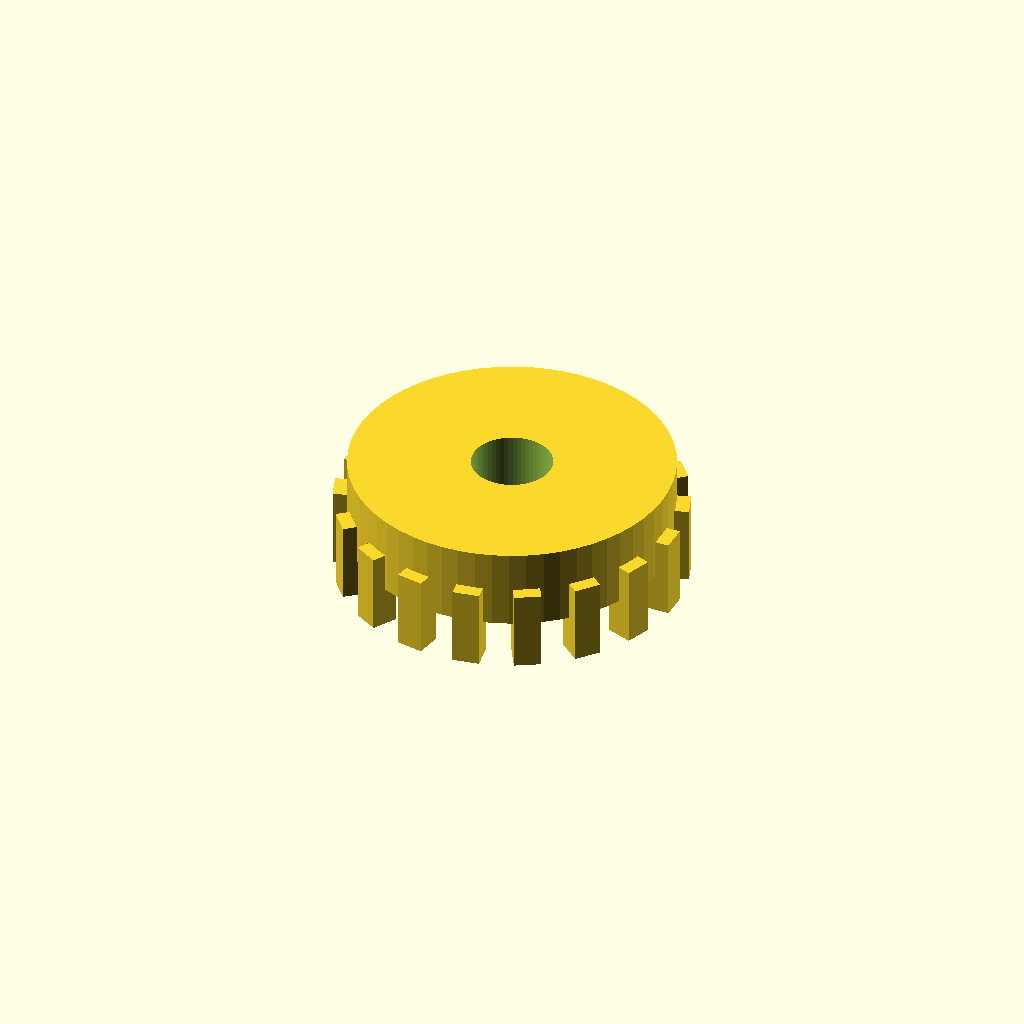
Cell 1: rendered with the file's own defaults.
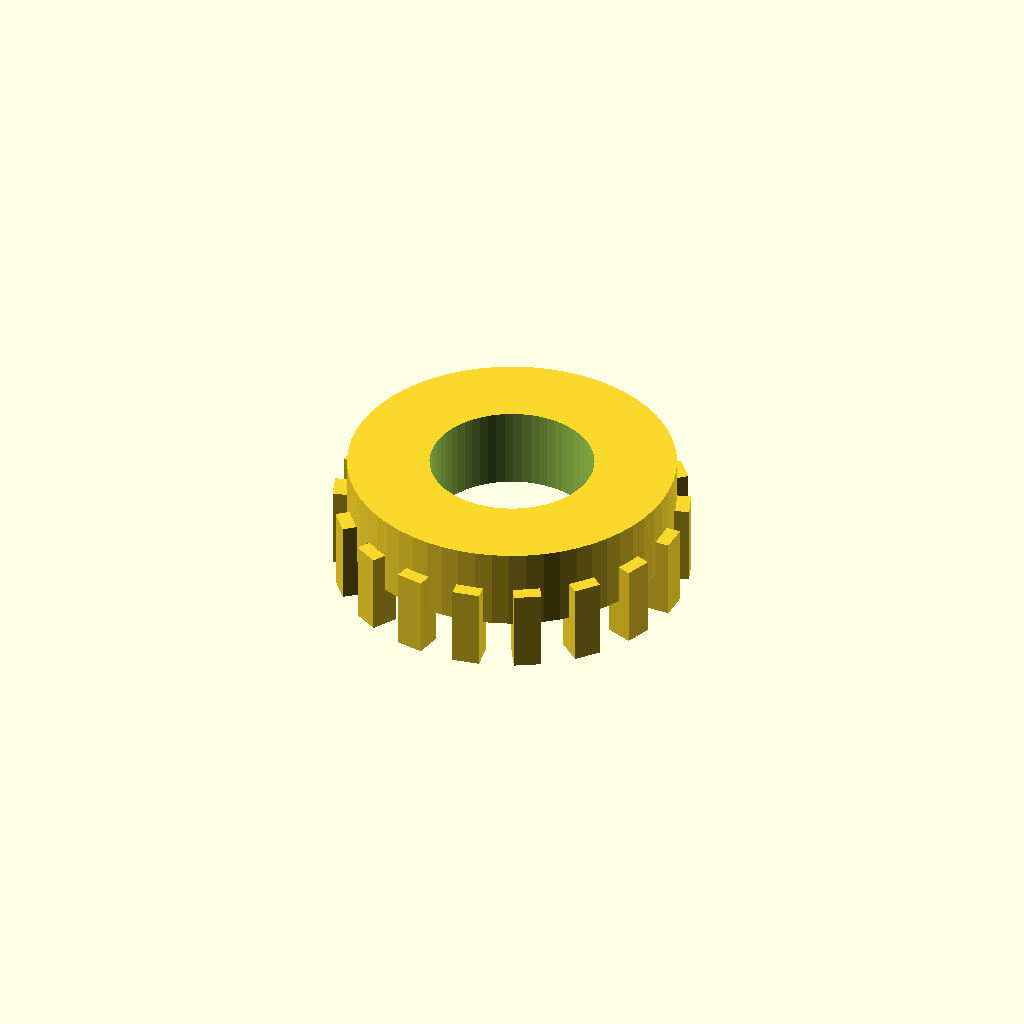
Cell 2: the same model with bore_d = 12.
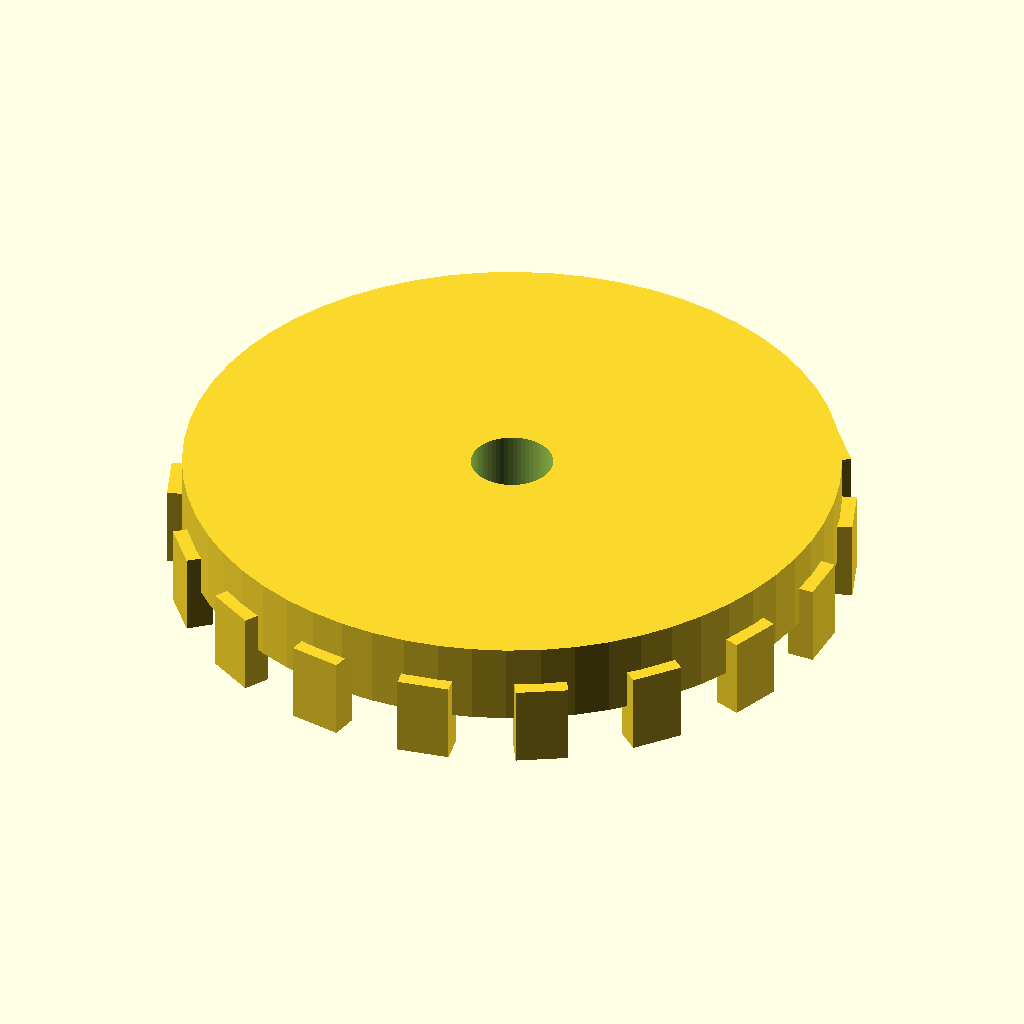
Cell 3: the same model with root_d = 48.
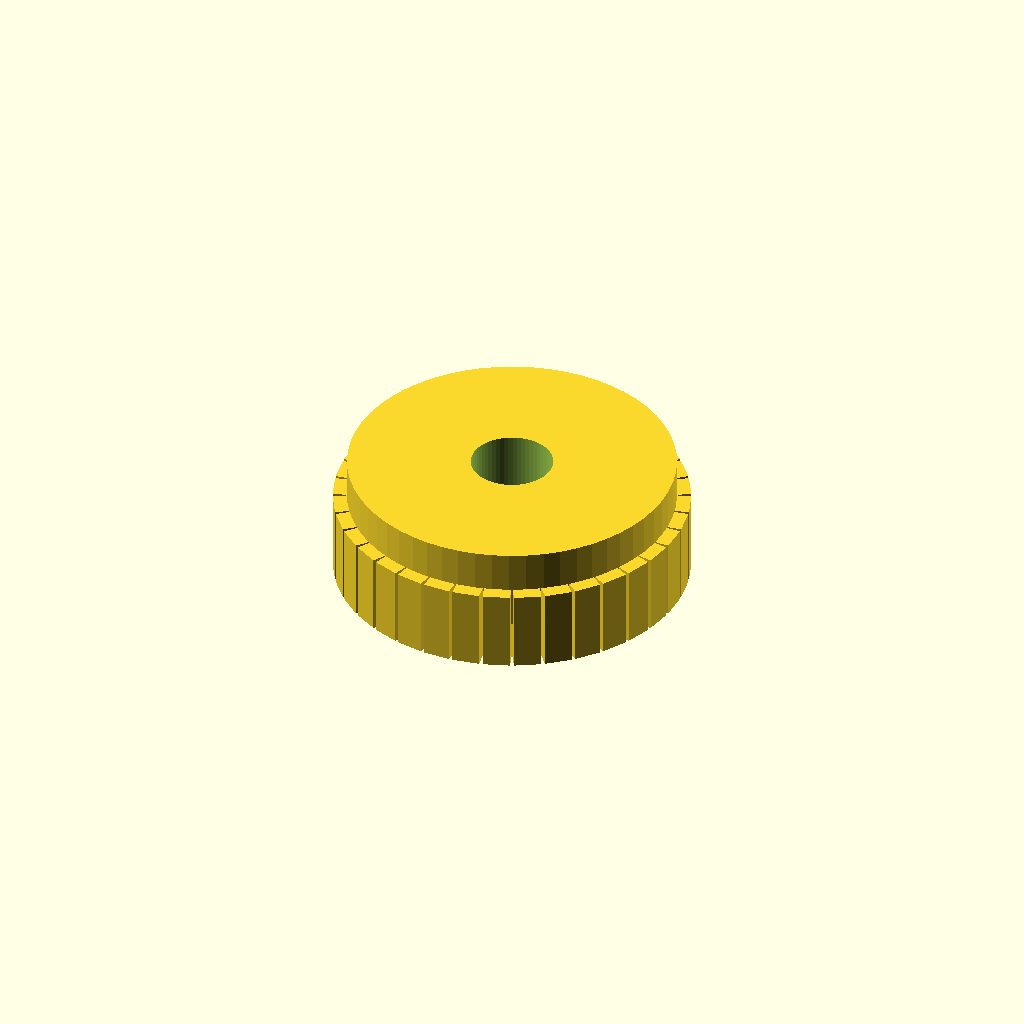
Cell 4: teeth = 36 (everything else at default).
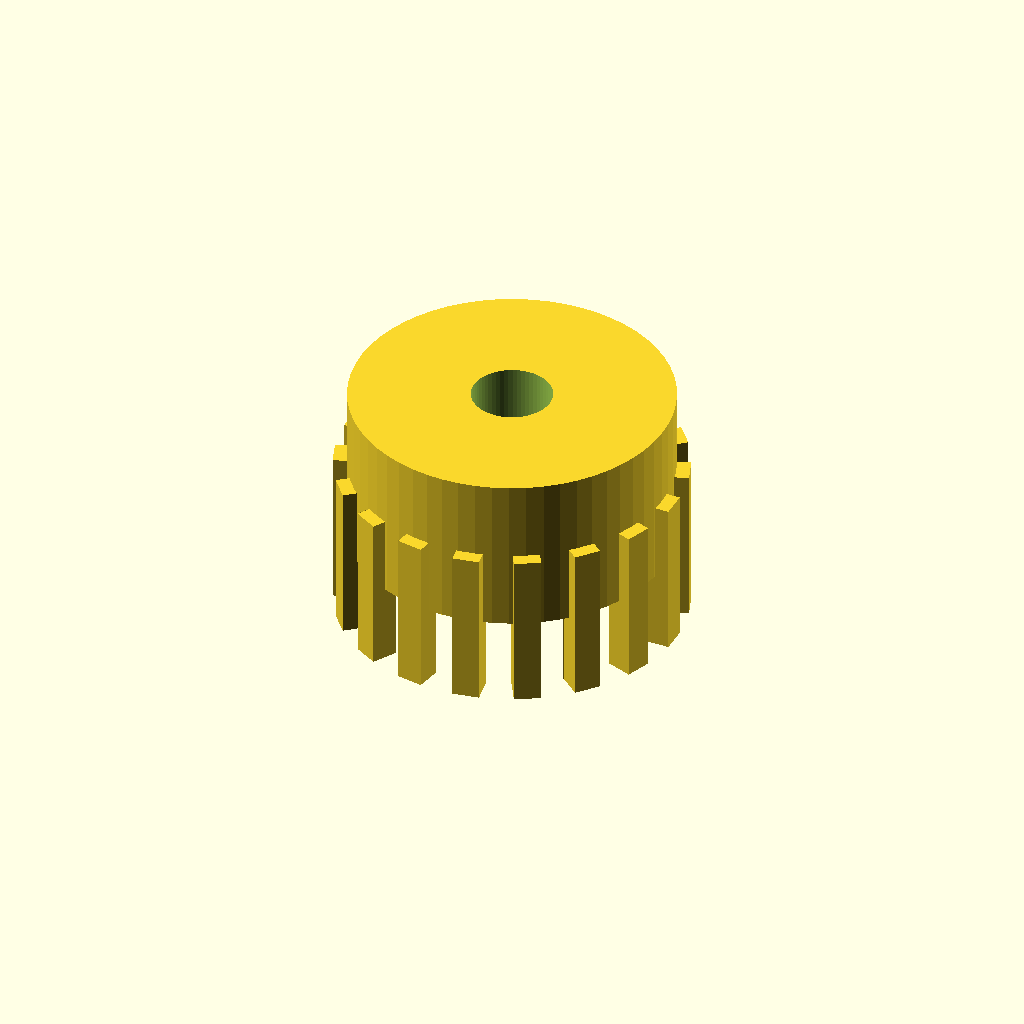
Cell 5: the same model with thickness = 12.
All cells are drawn from one camera (rotation 55°, 0°, 25°, orthographic, colour scheme Cornfield), so only the parameter changes between them.
The OpenSCAD source (optional_data/data/parts/part_0184.scad):
// Gear blank with external locator teeth.
$fn = 60;
eps = 0.02;
bore_d = 6;
root_d = 24;
teeth = 18;
thickness = 6;
difference() { union() { cylinder(d=root_d,h=thickness); for(i=[0:teeth-1]) rotate([0,0,i*360/teeth]) translate([root_d/2,0,0]) cube([2,max(2,root_d*0.08),thickness],center=true); } translate([0,0,-eps]) cylinder(d=bore_d,h=thickness+2*eps); }
Customizer parameters (derived from the source; name, type, default, range or options):
eps: number, default 0.02
bore_d: number, default 6
root_d: number, default 24
teeth: number, default 18
thickness: number, default 6
